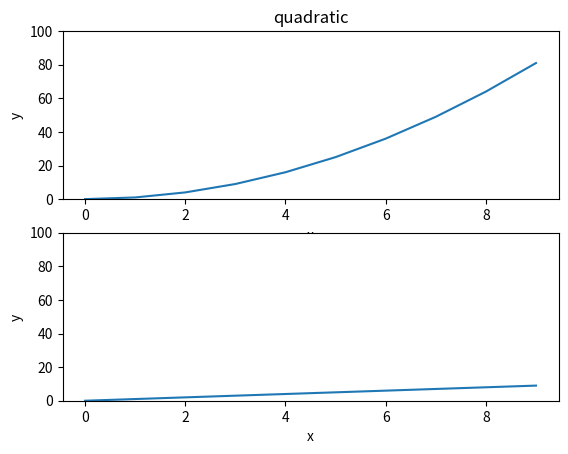

Reproduce this figure in Python.
import matplotlib.pyplot as plt
import numpy as np


def create_quadratic_plot(axes):
    x_data = list(range(10))
    y_data = [x**2 for x in x_data]
    axes.plot(x_data, y_data)
    axes.set_title("quadratic")
    axes.set_xlabel("x")
    axes.set_ylabel("y")
    axes.set_ylim(bottom=0, top=100)


def create_linear_plot(axes):
    x_data = list(range(10))
    y_data = [x for x in x_data]
    axes.plot(x_data, y_data)
    axes.set_xlabel("x")
    axes.set_ylabel("y")
    axes.set_ylim(bottom=0, top=100)


if __name__ == '__main__':
    fig, (ax1, ax2) = plt.subplots(2, 1)
    create_quadratic_plot(ax1)
    create_linear_plot(ax2)
    plt.show()
